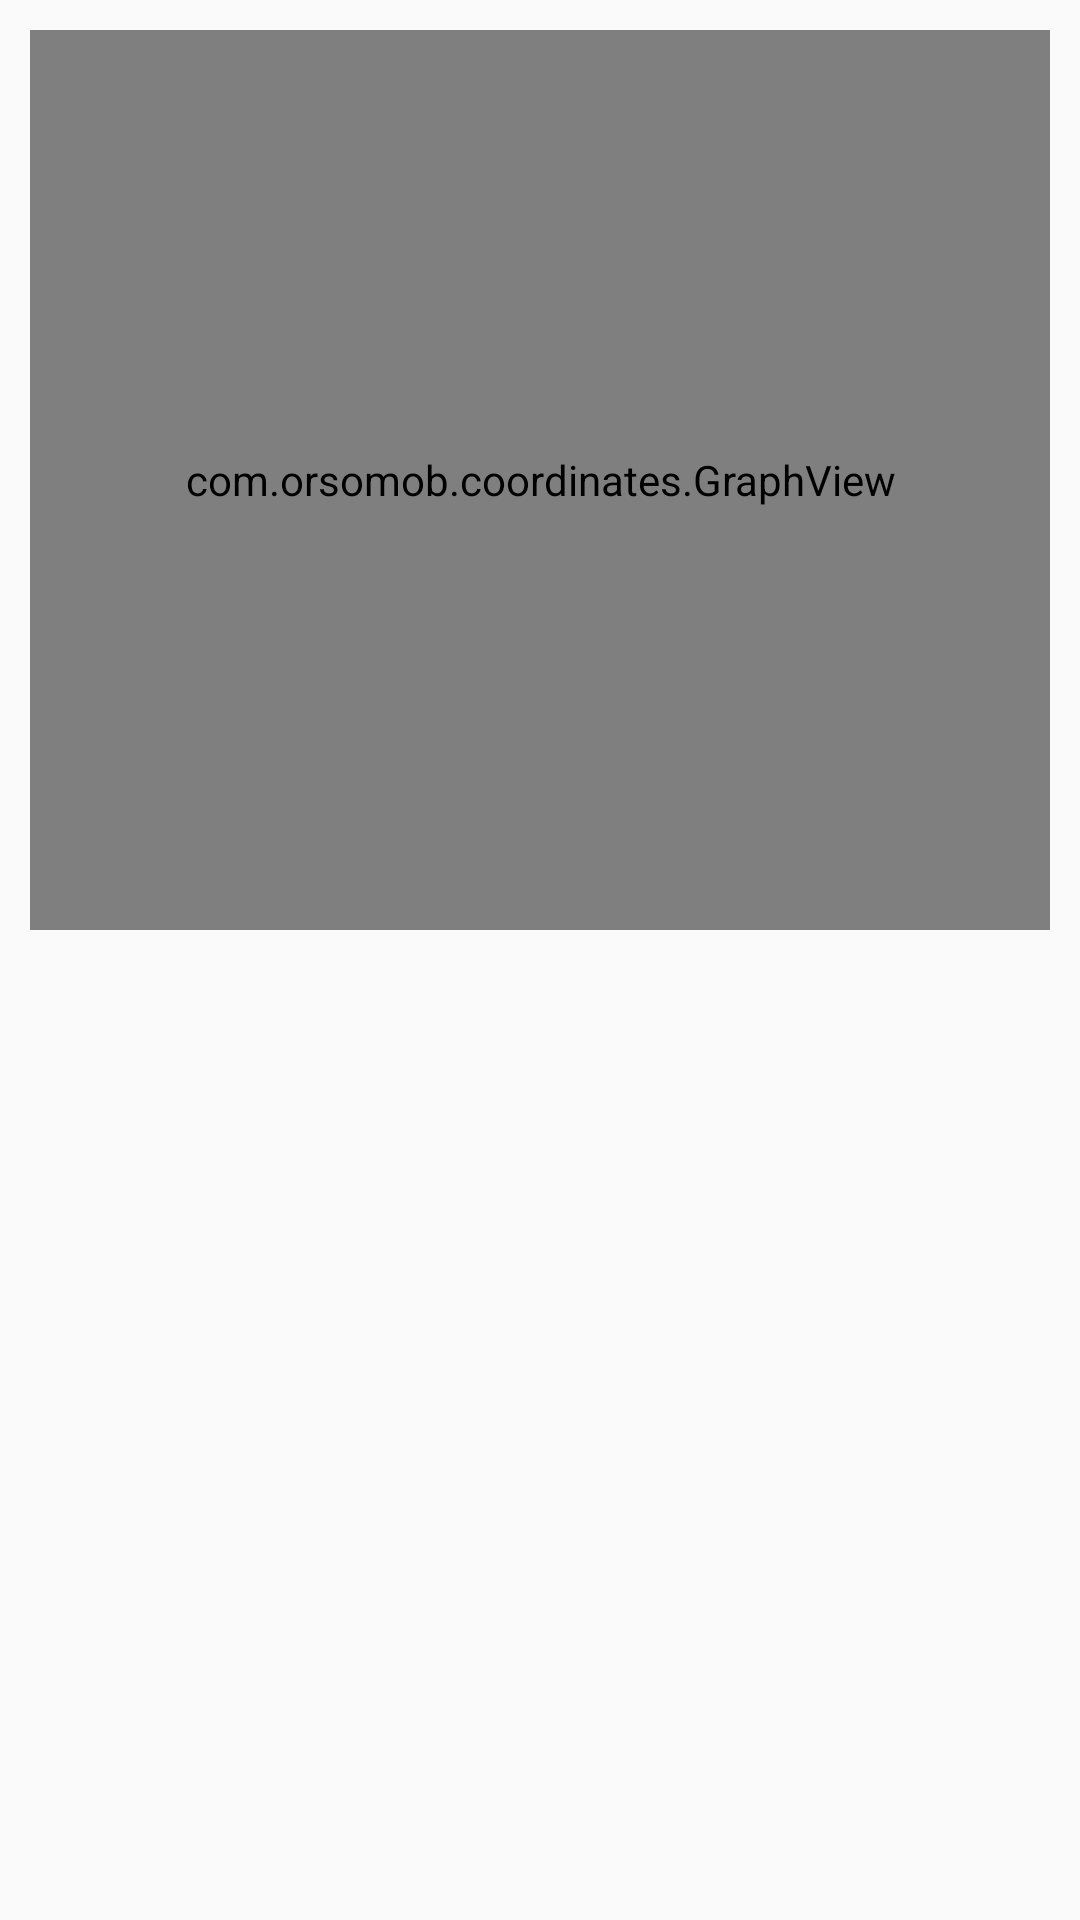

Here is an Android app screen rendered from its layout file. Give the layout XML and the strings, colors and styles it references.
<!-- AndroidManifest.xml: application theme AppTheme -->
<!-- res/layout/activity_main1.xml -->
<?xml version="1.0" encoding="utf-8"?>
<RelativeLayout
    xmlns:android="http://schemas.android.com/apk/res/android"
    xmlns:tools="http://schemas.android.com/tools"
    android:id="@+id/rl_main"
    android:layout_width="match_parent"
    android:layout_height="match_parent"
    android:focusable="true"
    android:focusableInTouchMode="true"
    android:gravity="center"
    tools:context="com.orsomob.coordinates.activitys.MainActivity">

    <com.orsomob.coordinates.GraphView
        android:id="@+id/gf_main"
        android:layout_width="372dp"
        android:layout_height="300dp"
        android:layout_alignParentStart="true"
        android:layout_gravity="center"
        android:layout_margin="10dp"
        android:layout_alignParentEnd="true"
        android:layout_alignParentTop="true"
        android:layout_above="@+id/fr_main_insert_remove"/>


    <android.support.v4.view.ViewPager
        android:id="@+id/vp_main"
        android:name="com.orsomob.coordinates.fragments.InsertFragment"
        android:layout_width="wrap_content"
        android:layout_height="wrap_content"
        android:layout_below="@+id/gf_main"/>

</RelativeLayout>
<!-- resources referenced by this layout -->
<resources>
  <style name="AppTheme" parent="Theme.AppCompat.DayNight.DarkActionBar">
  
          
          <item name="android:windowActivityTransitions">true</item>
  
          
          <item name="colorPrimary">@color/colorPrimary</item>
          <item name="colorPrimaryDark">@color/colorPrimaryDark</item>
          <item name="colorAccent">@color/colorAccent</item>
  
      </style>
  <color name="colorPrimary">#6eace0</color>
  <color name="colorPrimaryDark">#579eda</color>
  <color name="colorAccent">#775edc</color>
</resources>
